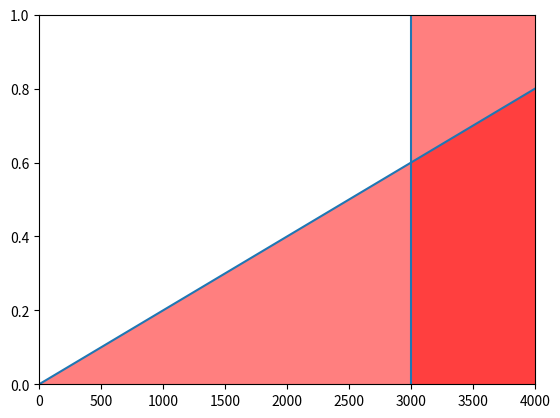

Here is the Python script that generated this plot:
# plotting and stuff

import matplotlib.pyplot as plt
import numpy as np

def plotfiller(ax, xlim, ylim, x_data = 0, data = 0, vline = 0, direction = "right", alpha = 0.5, color = 'red'):
    """
    Inputs
    ax = axis object
    xlim/ylim = limits in x and y
    x_data = steps in x direction
    data = line for which you want to plotting
    vline = the vertical line
    """
    if direction == "right":
        ax.axvspan(vline, xlim, alpha = alpha, facecolor = color)
        return
    if direction == "left":
        ax.axvspan(0, vline, alpha = alpha, facecolor = color)
        return
    if direction == "down":
        ax.fill_between(x_data, data, alpha = alpha, facecolor = color)
        return
    if direction == "up":
        topline = np.linspace(ylim, ylim, len(data))
        ax.fill_between(x_data, topline, data, alpha = alpha, facecolor = color)
        return


# Example

# the data
l = np.linspace(0, 0.8, 200)
x = np.linspace(0, 4000, 200)
vertical = 3000

# initialise the figure
fig, ax1 = plt.subplots(1,1)
xlim = 4000
ylim = 1

# plot lines
ax1.plot(x, l)
ax1.axvline(vertical)

# plot filled parts of the graph
plotfiller(ax1, xlim, ylim, x_data = x, data = l, direction = "down")
plotfiller(ax1, xlim, ylim, vline = vertical, direction = "right")

# plot cosmetics (add some legends/labels/title)
ax1.set_ylim([0, ylim])
ax1.set_xlim([0, xlim])

plt.show()
